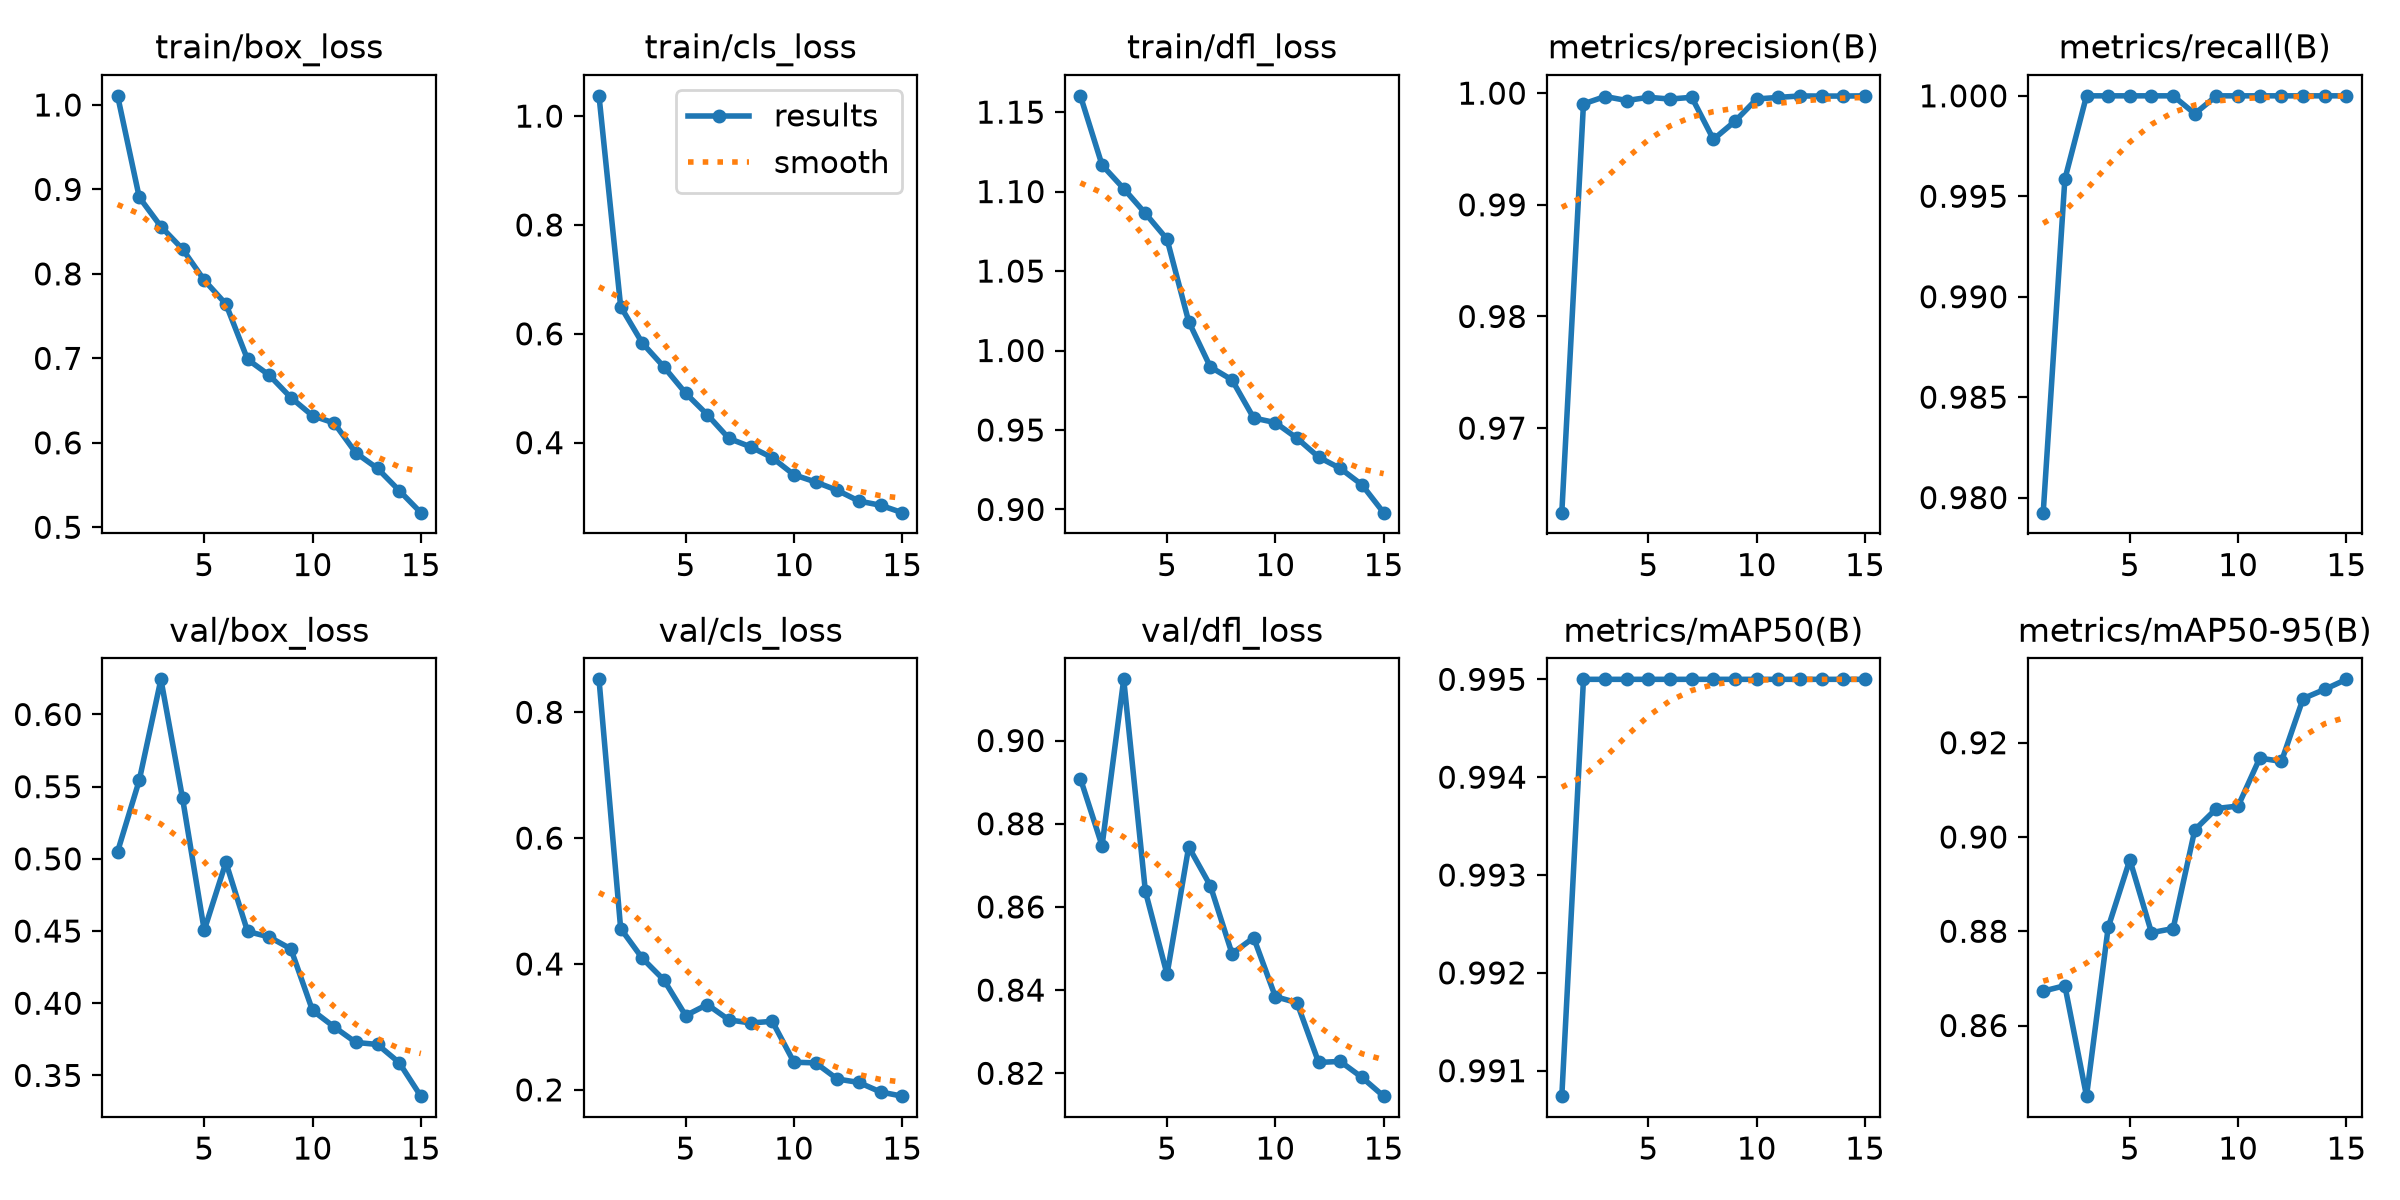

The file beside this chart, header and first rows:
epoch, time, train/box_loss, train/cls_loss, train/dfl_loss, metrics/precision(B), metrics/recall(B), metrics/mAP50(B), metrics/mAP50-95(B), val/box_loss, val/cls_loss, val/dfl_loss, lr/pg0, lr/pg1, lr/pg2
1, 29.54, 1.011, 1.037, 1.16, 0.9624, 0.9792, 0.9907, 0.8673, 0.505, 0.8523, 0.8909, 0.0006635, 0.0006635, 0.0006635
2, 61.03, 0.8907, 0.6501, 1.117, 0.999, 0.9959, 0.995, 0.8685, 0.5544, 0.4564, 0.8747, 0.001242, 0.001242, 0.001242
3, 90.93, 0.856, 0.583, 1.102, 0.9997, 1, 0.995, 0.845, 0.6243, 0.4091, 0.9147, 0.001733, 0.001733, 0.001733
4, 120.7, 0.8293, 0.5391, 1.086, 0.9993, 1, 0.995, 0.8808, 0.5418, 0.3745, 0.8638, 0.001604, 0.001604, 0.001604
5, 148.6, 0.7925, 0.4909, 1.07, 0.9996, 1, 0.995, 0.8952, 0.4506, 0.318, 0.8438, 0.001472, 0.001472, 0.001472
6, 223.9, 0.7643, 0.4515, 1.018, 0.9995, 1, 0.995, 0.8797, 0.4976, 0.3356, 0.8744, 0.00134, 0.00134, 0.00134
7, 250.5, 0.6988, 0.4077, 0.9897, 0.9996, 1, 0.995, 0.8806, 0.4497, 0.3112, 0.8651, 0.001208, 0.001208, 0.001208
8, 277.7, 0.6801, 0.3924, 0.9815, 0.9959, 0.9991, 0.995, 0.9015, 0.4459, 0.3063, 0.8488, 0.001076, 0.001076, 0.001076
9, 305.3, 0.6535, 0.3723, 0.9576, 0.9975, 1, 0.995, 0.906, 0.4376, 0.3089, 0.8526, 0.000944, 0.000944, 0.000944
10, 333.4, 0.6321, 0.3411, 0.9546, 0.9995, 1, 0.995, 0.9066, 0.395, 0.2439, 0.8384, 0.000812, 0.000812, 0.000812
11, 361.9, 0.6234, 0.3277, 0.9448, 0.9996, 1, 0.995, 0.9167, 0.3836, 0.2429, 0.837, 0.00068, 0.00068, 0.00068
12, 389.5, 0.5881, 0.3125, 0.9329, 0.9998, 1, 0.995, 0.916, 0.3729, 0.2173, 0.8226, 0.000548, 0.000548, 0.000548
13, 418.7, 0.5697, 0.2927, 0.9258, 0.9997, 1, 0.995, 0.9294, 0.3714, 0.2117, 0.8228, 0.000416, 0.000416, 0.000416
14, 447.1, 0.5435, 0.285, 0.9155, 0.9997, 1, 0.995, 0.9313, 0.3589, 0.1967, 0.819, 0.000284, 0.000284, 0.000284
15, 475.3, 0.5173, 0.2714, 0.898, 0.9998, 1, 0.995, 0.9335, 0.3356, 0.19, 0.8145, 0.000152, 0.000152, 0.000152
